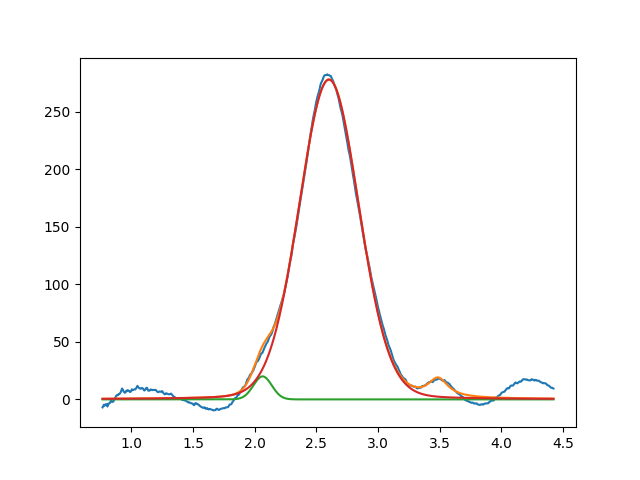

The data file committed next to this chart (first rows):
2.063648808424244141e+00, 2.000000000000000355e+01, 1.762949630782343069e-01, 9.999999999999998890e-01
2.601955046203253463e+00, 2.780375281834067778e+02, 5.712869244635133681e-01, 9.231472522293174832e-01
3.486406648578621592e+00, 1.676395686541455632e+01, 1.999999999999999833e-01, 9.149272245480047228e-27
